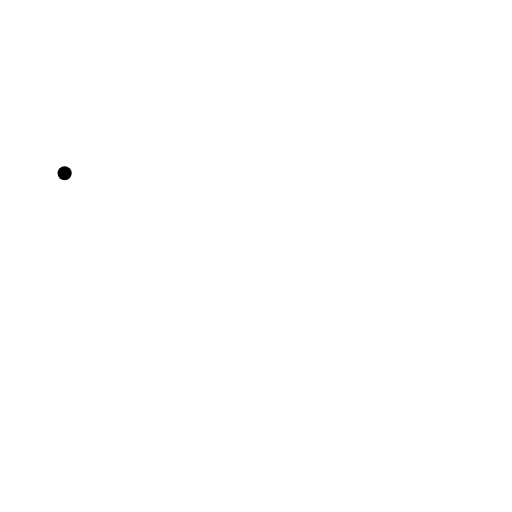
t = 0.00 s
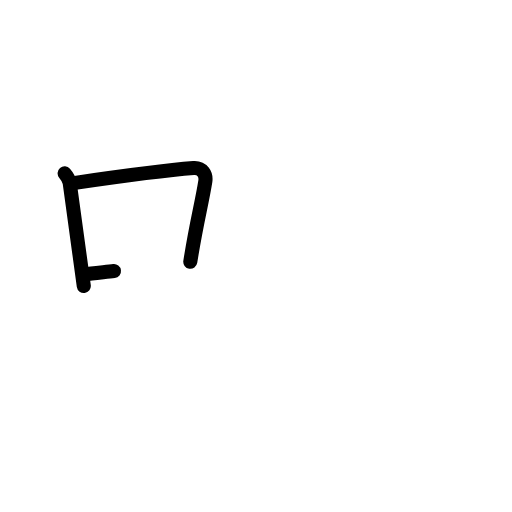
t = 2.25 s
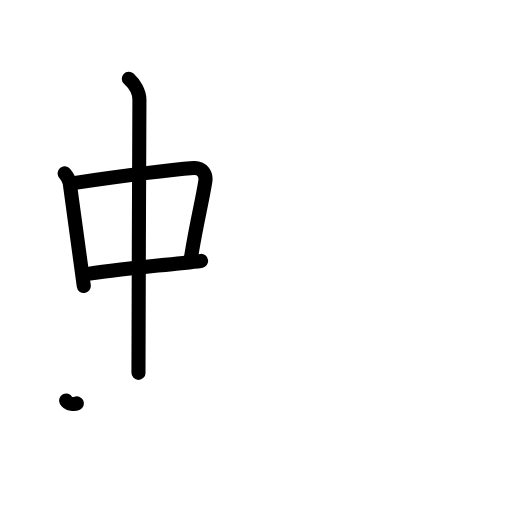
t = 4.38 s
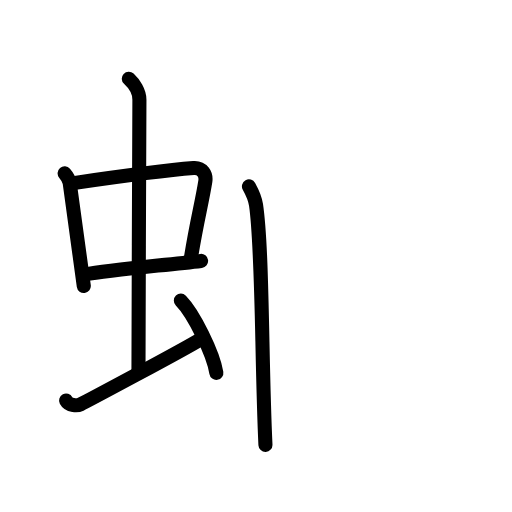
t = 6.63 s
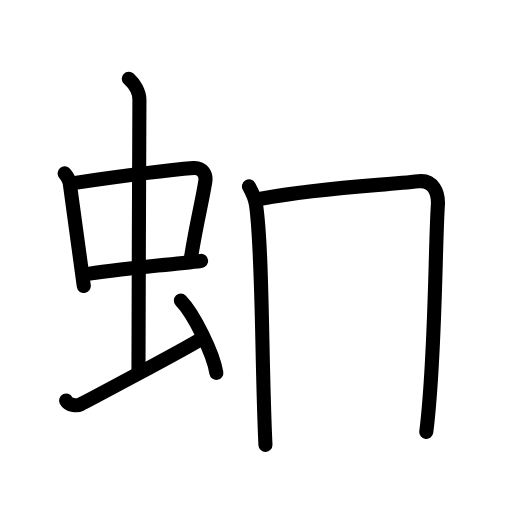
t = 7.83 s
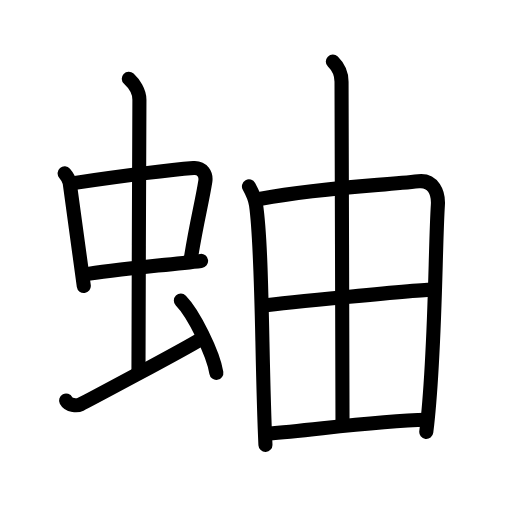
t = 11.00 s

The animated SVG that drew these frames (rendered in a browser with its animation timeline set to each time). Animation: 30 SMIL elements (animate=30); one cycle of 11.00 s.

<?xml version="1.0" encoding="UTF-8"?>
<!--
AniKanjiVG is licensed by CC-BY-SA Paul C. Sommerhoff (https://bitbucket.org/sommerhoff/anikanjivg).
AniKanjiVG uses KanjiVG which is licensed by CC-BY-SA Ulrich Apel (http://kanjivg.tagaini.net).
See also http://creativecommons.org/licenses/by-sa/3.0/
-->
<svg xmlns:kvg='http://kanjivg.tagaini.net' xmlns='http://www.w3.org/2000/svg' width='109' height='109' viewBox='0 0 109 109' style='fill:none;stroke:#000000;stroke-width:3;stroke-linecap:round;stroke-linejoin:round;' id="kvg:kanji_086b0"><g id="kvg:086b0" kvg:element="蚰"><g id="kvg:086b0-g1" kvg:element="虫" kvg:position="left" kvg:radical="general"><g id="kvg:086b0-g2" kvg:element="中"><g id="kvg:086b0-g3" kvg:element="口"><path id="kvg:086b0-s1" kvg:type="㇑" d="M13.76,36.9c0.44,0.51,0.98,1.4,1.08,2.06c0.83,5.79,1.79,13.29,3,21.93"><animate attributeName="d" begin="0.0s" dur="0.5s" from="M13.76,36.9C13.76,36.9,13.76,36.9,13.76,36.9" to="M13.76,36.9c0.44,0.51,0.98,1.4,1.08,2.06" />
<animate attributeName="d" begin="0.5s" dur="0.5s" from="M13.76,36.9c0.44,0.51,0.98,1.4,1.08,2.06c0,0,0,0,0,0,0" to="M13.76,36.9c0.44,0.51,0.98,1.4,1.08,2.06c0.83,5.79,1.79,13.29,3,21.93" />
</path>
<path id="kvg:086b0-s2" kvg:type="㇕b" d="M15.64,38.98c6.66-0.97,20.74-2.83,25.56-3.2c1.88-0.14,2.74,1.38,2.51,2.83c-0.8,4.98-1.9,8.84-3.2,17.12"><animate attributeName="d" begin="1.0s" dur="0.3333333333333333s" from="M15.64,38.98C15.64,38.98,15.64,38.98,15.64,38.98" to="M15.64,38.98c6.66-0.97,20.74-2.83,25.56-3.2" />
<animate attributeName="d" begin="1.3333333333333333s" dur="0.3333333333333333s" from="M15.64,38.98c6.66-0.97,20.74-2.83,25.56-3.2c0,0,0,0,0,0,0" to="M15.64,38.98c6.66-0.97,20.74-2.83,25.56-3.2c1.88-0.14,2.74,1.38,2.51,2.83" />
<animate attributeName="d" begin="1.6666666666666665s" dur="0.3333333333333333s" from="M15.64,38.98c6.66-0.97,20.74-2.83,25.56-3.2c1.88-0.14,2.74,1.38,2.51,2.83c0,0,0,0,0,0,0" to="M15.64,38.98c6.66-0.97,20.74-2.83,25.56-3.2c1.88-0.14,2.74,1.38,2.51,2.83c-0.8,4.98-1.9,8.84-3.2,17.12" />
<animate attributeName="d" begin="0s" dur="1.0s" from="M-100,-100" to="M-100,-100" />
</path>
<path id="kvg:086b0-s3" kvg:type="㇐b" d="M18.08,58.43c5.36-0.98,17.24-1.98,24.73-2.89"><animate attributeName="d" begin="2.0s" dur="1.0s" from="M18.08,58.43C18.08,58.43,18.08,58.43,18.08,58.43" to="M18.08,58.43c5.36-0.98,17.24-1.98,24.73-2.89" />
<animate attributeName="d" begin="0s" dur="2.0s" from="M-100,-100" to="M-100,-100" />
</path>
</g>
<g id="kvg:086b0-g4" kvg:element="丨"><path id="kvg:086b0-s4" kvg:type="㇑a" d="M27.42,16.75c1.08,1,2.26,2.75,2.26,4.47c0,4.78-0.2,44.78-0.2,58.16"><animate attributeName="d" begin="3.0s" dur="0.5s" from="M27.42,16.75C27.42,16.75,27.42,16.75,27.42,16.75" to="M27.42,16.75c1.08,1,2.26,2.75,2.26,4.47" />
<animate attributeName="d" begin="3.5s" dur="0.5s" from="M27.42,16.75c1.08,1,2.26,2.75,2.26,4.47c0,0,0,0,0,0,0" to="M27.42,16.75c1.08,1,2.26,2.75,2.26,4.47c0,4.78-0.2,44.78-0.2,58.16" />
<animate attributeName="d" begin="0s" dur="3.0s" from="M-100,-100" to="M-100,-100" />
</path>
</g>
</g>
<path id="kvg:086b0-s5" kvg:type="㇀" d="M14.07,85.27c0.6,1.16,2.46,1.11,3.06,0.82c0.6-0.29,22.04-11.65,25.76-13.97"><animate attributeName="d" begin="4.0s" dur="0.5s" from="M14.07,85.27C14.07,85.27,14.07,85.27,14.07,85.27" to="M14.07,85.27c0.6,1.16,2.46,1.11,3.06,0.82" />
<animate attributeName="d" begin="4.5s" dur="0.5s" from="M14.07,85.27c0.6,1.16,2.46,1.11,3.06,0.82c0,0,0,0,0,0,0" to="M14.07,85.27c0.6,1.16,2.46,1.11,3.06,0.82c0.6-0.29,22.04-11.65,25.76-13.97" />
<animate attributeName="d" begin="0s" dur="4.0s" from="M-100,-100" to="M-100,-100" />
</path>
<path id="kvg:086b0-s6" kvg:type="㇔" d="M38.5,64c2.67,2.72,6.89,11.17,7.56,15.39"><animate attributeName="d" begin="5.0s" dur="1.0s" from="M38.5,64C38.5,64,38.5,64,38.5,64" to="M38.5,64c2.67,2.72,6.89,11.17,7.56,15.39" />
<animate attributeName="d" begin="0s" dur="5.0s" from="M-100,-100" to="M-100,-100" />
</path>
</g>
<g id="kvg:086b0-g5" kvg:element="由" kvg:position="right"><g id="kvg:086b0-g6" kvg:element="田" kvg:part="1" kvg:partial="true"><path id="kvg:086b0-s7" kvg:type="㇑" d="M53,39.67c0.75,1.36,1.33,2.76,1.5,3.94c1.43,9.72,1.16,33.19,2.01,51.1"><animate attributeName="d" begin="6.0s" dur="0.5s" from="M53,39.67C53,39.67,53,39.67,53,39.67" to="M53,39.67c0.75,1.36,1.33,2.76,1.5,3.94" />
<animate attributeName="d" begin="6.5s" dur="0.5s" from="M53,39.67c0.75,1.36,1.33,2.76,1.5,3.94c0,0,0,0,0,0,0" to="M53,39.67c0.75,1.36,1.33,2.76,1.5,3.94c1.43,9.72,1.16,33.19,2.01,51.1" />
<animate attributeName="d" begin="0s" dur="6.0s" from="M-100,-100" to="M-100,-100" />
</path>
<path id="kvg:086b0-s8" kvg:type="㇕a" d="M55.52,42.3c13.44-2.43,25.08-2.77,33.58-3.72c3.12-0.35,4.29,2.47,4.12,5.07c-0.62,9.55-0.5,32.58-2.47,48.31"><animate attributeName="d" begin="7.0s" dur="0.3333333333333333s" from="M55.52,42.3C55.52,42.3,55.52,42.3,55.52,42.3" to="M55.52,42.3c13.44-2.43,25.08-2.77,33.58-3.72" />
<animate attributeName="d" begin="7.333333333333333s" dur="0.3333333333333333s" from="M55.52,42.3c13.44-2.43,25.08-2.77,33.58-3.72c0,0,0,0,0,0,0" to="M55.52,42.3c13.44-2.43,25.08-2.77,33.58-3.72c3.12-0.35,4.29,2.47,4.12,5.07" />
<animate attributeName="d" begin="7.666666666666667s" dur="0.3333333333333333s" from="M55.52,42.3c13.44-2.43,25.08-2.77,33.58-3.72c3.12-0.35,4.29,2.47,4.12,5.07c0,0,0,0,0,0,0" to="M55.52,42.3c13.44-2.43,25.08-2.77,33.58-3.72c3.12-0.35,4.29,2.47,4.12,5.07c-0.62,9.55-0.5,32.58-2.47,48.31" />
<animate attributeName="d" begin="0s" dur="7.0s" from="M-100,-100" to="M-100,-100" />
</path>
</g>
<g id="kvg:086b0-g7" kvg:element="丨"><path id="kvg:086b0-s9" kvg:type="㇑a" d="M70.86,13.11c1.16,1.14,1.85,2.79,1.85,4.29c0.04,14.85,0.21,69.08,0.21,72.95"><animate attributeName="d" begin="8.0s" dur="0.5s" from="M70.86,13.11C70.86,13.11,70.86,13.11,70.86,13.11" to="M70.86,13.11c1.16,1.14,1.85,2.79,1.85,4.29" />
<animate attributeName="d" begin="8.5s" dur="0.5s" from="M70.86,13.11c1.16,1.14,1.85,2.79,1.85,4.29c0,0,0,0,0,0,0" to="M70.86,13.11c1.16,1.14,1.85,2.79,1.85,4.29c0.04,14.85,0.21,69.08,0.21,72.95" />
<animate attributeName="d" begin="0s" dur="8.0s" from="M-100,-100" to="M-100,-100" />
</path>
</g>
<g id="kvg:086b0-g8" kvg:element="田" kvg:part="2" kvg:partial="true"><path id="kvg:086b0-s10" kvg:type="㇐a" d="M56.04,65.03c3.71-0.47,33.15-3.37,36.22-3.37"><animate attributeName="d" begin="9.0s" dur="1.0s" from="M56.04,65.03C56.04,65.03,56.04,65.03,56.04,65.03" to="M56.04,65.03c3.71-0.47,33.15-3.37,36.22-3.37" />
<animate attributeName="d" begin="0s" dur="9.0s" from="M-100,-100" to="M-100,-100" />
</path>
<path id="kvg:086b0-s11" kvg:type="㇐a" d="M57.11,92.28c9.39-0.69,22.43-2.66,33.75-2.92"><animate attributeName="d" begin="10.0s" dur="1.0s" from="M57.11,92.28C57.11,92.28,57.11,92.28,57.11,92.28" to="M57.11,92.28c9.39-0.69,22.43-2.66,33.75-2.92" />
<animate attributeName="d" begin="0s" dur="10.0s" from="M-100,-100" to="M-100,-100" />
</path>
</g>
</g>
</g>
</svg>
